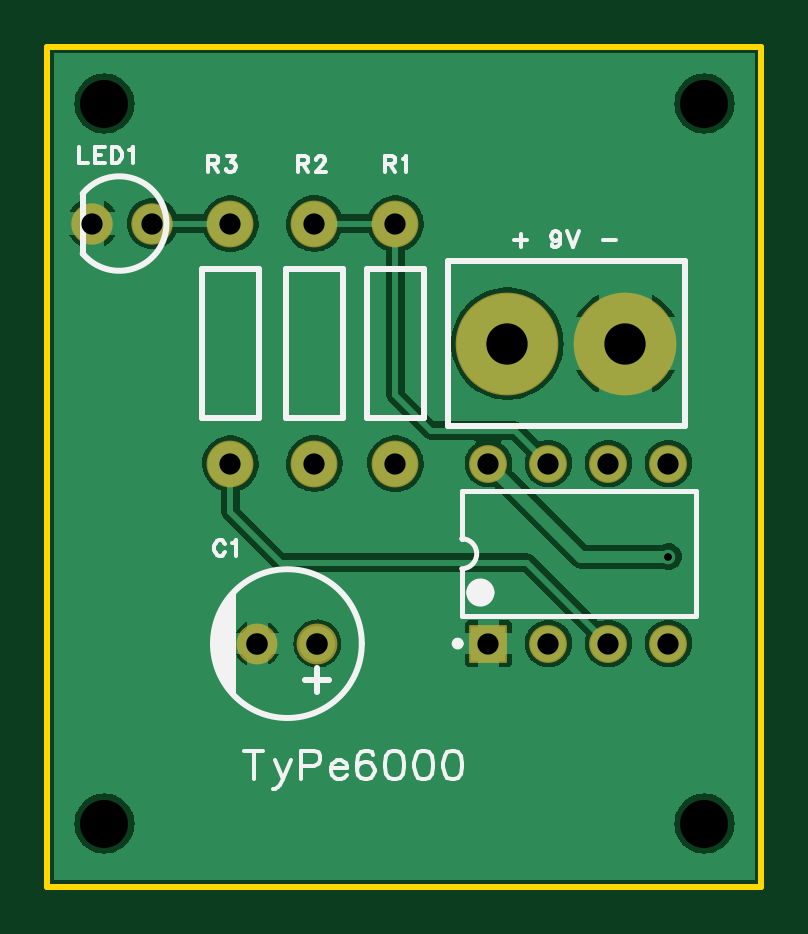
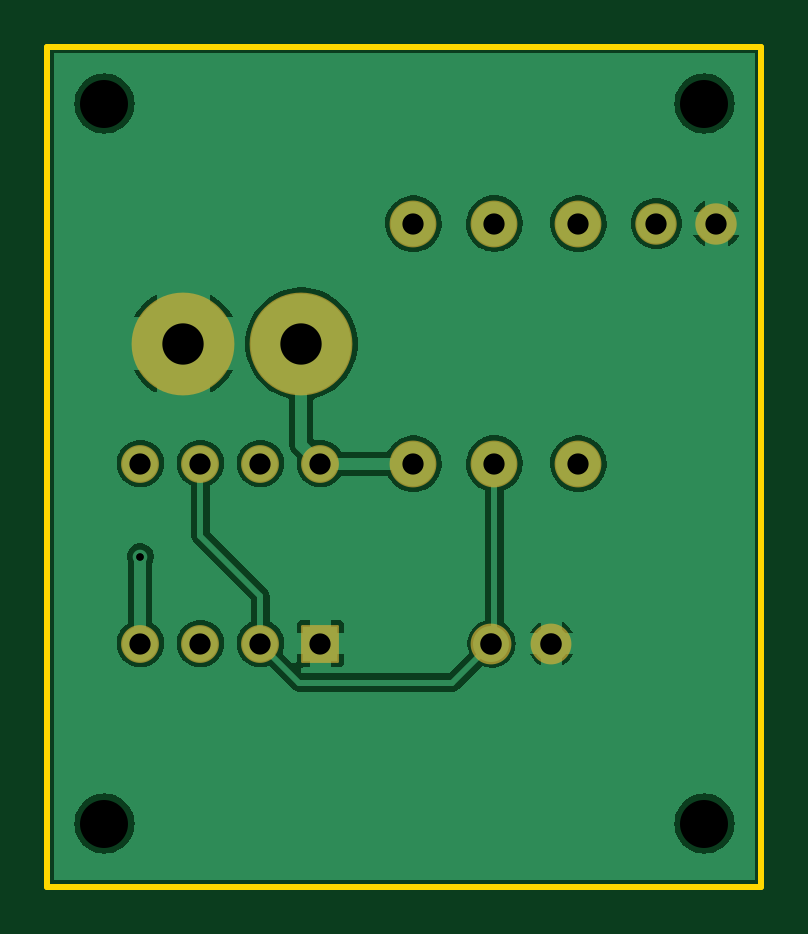
Circuit board: 10 layer files. Board 30.2 x 35.6 mm.
- drill: Drill_NPTH_Through.DRL (251 bytes)
- drill: Drill_PTH_Through.DRL (663 bytes)
- drill: Drill_PTH_Through_Via.DRL (217 bytes)
- outline: Gerber_BoardOutlineLayer.GKO (543 bytes)
- bottom_copper: Gerber_BottomLayer.GBL (33845 bytes)
- bottom_silk: Gerber_BottomSilkscreenLayer.GBO (377 bytes)
- bottom_mask: Gerber_BottomSolderMaskLayer.GBS (1271 bytes)
- top_copper: Gerber_TopLayer.GTL (34336 bytes)
- top_silk: Gerber_TopSilkscreenLayer.GTO (8455 bytes)
- top_mask: Gerber_TopSolderMaskLayer.GTS (1268 bytes)

=== drill: Drill_NPTH_Through.DRL ===
;TYPE=NON_PLATED
;Layer: NPTH_Through
;EasyEDA Pro Client v2.2.45.4, 2025-12-09 09:51:21
;Gerber Generator version 0.3
M48
METRIC,LZ,[number-redacted]
;Hole size 1 = 2.03200 METRIC
T01C2.03200
%
G05
G90
T01
X12.7Y35.56
X-12.7Y35.56
X12.7Y5.08
X-12.7Y5.08
M30
=== drill: Drill_PTH_Through.DRL ===
;TYPE=PLATED
;Layer: PTH_Through
;EasyEDA Pro Client v2.2.45.4, 2025-12-09 09:51:21
;Gerber Generator version 0.3
M48
METRIC,LZ,[number-redacted]
;Hole size 1 = 0.30998 METRIC
T01C0.30998
;Hole size 2 = 0.89916 METRIC
T02C0.89916
;Hole size 3 = 0.90002 METRIC
T03C0.90002
;Hole size 4 = 0.91440 METRIC
T04C0.91440
;Hole size 5 = 1.75001 METRIC
T05C1.75001
%
G05
G90
T01
X11.176Y16.383
T02
X-0.381Y30.48
X-0.381Y20.32
X-3.81Y20.32
X-3.81Y30.48
X-7.366Y30.48
X-7.366Y20.32
T03
X-10.668Y30.48
X-13.208Y30.48
X3.556Y12.7
X6.096Y12.7
X8.636Y12.7
X11.176Y12.7
X3.556Y20.32
X6.096Y20.32
X8.636Y20.32
X11.176Y20.32
T04
X-3.683Y12.7
X-6.223Y12.7
T05
X4.35801Y25.4
X9.358Y25.4
M30
=== drill: Drill_PTH_Through_Via.DRL ===
;TYPE=PLATED
;Layer: PTH_Through_Via
;EasyEDA Pro Client v2.2.45.4, 2025-12-09 09:51:21
;Gerber Generator version 0.3
M48
METRIC,LZ,[number-redacted]
;Hole size 1 = 0.30998 METRIC
T01C0.30998
%
G05
G90
T01
X11.176Y16.383
M30
=== outline: Gerber_BoardOutlineLayer.GKO ===
G04 Layer: BoardOutlineLayer*
G04 EasyEDA Pro v2.2.45.4, 2025-12-09 09:51:21*
G04 Gerber Generator version 0.3*
G04 Scale: 100 percent, Rotated: No, Reflected: No*
G04 Dimensions in millimeters*
G04 Leading zeros omitted, absolute positions, 4 integers and 5 decimals*
G04 Generated by one-click*
%FSLAX45Y45*%
%MOMM*%
%ADD10C,0.254*%
%ADD11C,0.8253*%
G75*


G04 PolygonModel Start*
G54D10*
G01X-1511300Y3797300D02*
G01X-1511300Y241300D01*
G01X-1511300Y3797300D02*
G01X1511300Y3797300D01*
G01X1511300Y241300D01*
G01X-1511300Y241300D01*

M02*


=== bottom_copper: Gerber_BottomLayer.GBL (33845 bytes, source omitted) ===
=== bottom_silk: Gerber_BottomSilkscreenLayer.GBO ===
G04 Layer: BottomSilkscreenLayer*
G04 EasyEDA Pro v2.2.45.4, 2025-12-09 09:51:21*
G04 Gerber Generator version 0.3*
G04 Scale: 100 percent, Rotated: No, Reflected: No*
G04 Dimensions in millimeters*
G04 Leading zeros omitted, absolute positions, 4 integers and 5 decimals*
G04 Generated by one-click*
%FSLAX45Y45*%
%MOMM*%
%ADD10C,0.254*%
%ADD11C,0.8281*%
G75*

G54D10*

M02*


=== bottom_mask: Gerber_BottomSolderMaskLayer.GBS ===
G04 Layer: BottomSolderMaskLayer*
G04 EasyEDA Pro v2.2.45.4, 2025-12-09 09:51:21*
G04 Gerber Generator version 0.3*
G04 Scale: 100 percent, Rotated: No, Reflected: No*
G04 Dimensions in millimeters*
G04 Leading zeros omitted, absolute positions, 4 integers and 5 decimals*
G04 Generated by one-click*
%FSLAX45Y45*%
%MOMM*%
%AMRoundRect*1,1,$1,$2,$3*1,1,$1,$4,$5*1,1,$1,0-$2,0-$3*1,1,$1,0-$4,0-$5*20,1,$1,$2,$3,$4,$5,0*20,1,$1,$4,$5,0-$2,0-$3,0*20,1,$1,0-$2,0-$3,0-$4,0-$5,0*20,1,$1,0-$4,0-$5,$2,$3,0*4,1,4,$2,$3,$4,$5,0-$2,0-$3,0-$4,0-$5,$2,$3,0*%
%ADD10C,1.7272*%
%ADD11C,4.3516*%
%ADD12C,1.7526*%
%ADD13C,1.9812*%
%ADD14RoundRect,0.09554X-0.75303X0.75303X0.75303X0.75303*%
%ADD15C,1.6033*%
%ADD16C,1.6016*%
G75*


G04 Pad Start*
G54D10*
G01X-368300Y1270000D03*
G01X-622300Y1270000D03*
G54D11*
G01X435813Y2540000D03*
G01X935812Y2540000D03*
G54D12*
G01X-1066800Y3048000D03*
G01X-1320800Y3048000D03*
G54D13*
G01X-38100Y3048000D03*
G01X-38100Y2032000D03*
G01X-381000Y2032000D03*
G01X-381000Y3048000D03*
G01X-736600Y3048000D03*
G01X-736600Y2032000D03*
G54D14*
G01X355600Y1270000D03*
G54D16*
G01X609600Y1270000D03*
G01X863600Y1270000D03*
G01X1117600Y1270000D03*
G01X355600Y2032000D03*
G01X609600Y2032000D03*
G01X863600Y2032000D03*
G01X1117600Y2032000D03*
G04 Pad End*

M02*


=== top_copper: Gerber_TopLayer.GTL (34336 bytes, source omitted) ===
=== top_silk: Gerber_TopSilkscreenLayer.GTO (8455 bytes, source omitted) ===
=== top_mask: Gerber_TopSolderMaskLayer.GTS ===
G04 Layer: TopSolderMaskLayer*
G04 EasyEDA Pro v2.2.45.4, 2025-12-09 09:51:21*
G04 Gerber Generator version 0.3*
G04 Scale: 100 percent, Rotated: No, Reflected: No*
G04 Dimensions in millimeters*
G04 Leading zeros omitted, absolute positions, 4 integers and 5 decimals*
G04 Generated by one-click*
%FSLAX45Y45*%
%MOMM*%
%AMRoundRect*1,1,$1,$2,$3*1,1,$1,$4,$5*1,1,$1,0-$2,0-$3*1,1,$1,0-$4,0-$5*20,1,$1,$2,$3,$4,$5,0*20,1,$1,$4,$5,0-$2,0-$3,0*20,1,$1,0-$2,0-$3,0-$4,0-$5,0*20,1,$1,0-$4,0-$5,$2,$3,0*4,1,4,$2,$3,$4,$5,0-$2,0-$3,0-$4,0-$5,$2,$3,0*%
%ADD10C,1.7272*%
%ADD11C,4.3516*%
%ADD12C,1.7526*%
%ADD13C,1.9812*%
%ADD14RoundRect,0.09554X-0.75303X0.75303X0.75303X0.75303*%
%ADD15C,1.6044*%
%ADD16C,1.6016*%
G75*


G04 Pad Start*
G54D10*
G01X-368300Y1270000D03*
G01X-622300Y1270000D03*
G54D11*
G01X435813Y2540000D03*
G01X935812Y2540000D03*
G54D12*
G01X-1066800Y3048000D03*
G01X-1320800Y3048000D03*
G54D13*
G01X-38100Y3048000D03*
G01X-38100Y2032000D03*
G01X-381000Y2032000D03*
G01X-381000Y3048000D03*
G01X-736600Y3048000D03*
G01X-736600Y2032000D03*
G54D14*
G01X355600Y1270000D03*
G54D16*
G01X609600Y1270000D03*
G01X863600Y1270000D03*
G01X1117600Y1270000D03*
G01X355600Y2032000D03*
G01X609600Y2032000D03*
G01X863600Y2032000D03*
G01X1117600Y2032000D03*
G04 Pad End*

M02*


